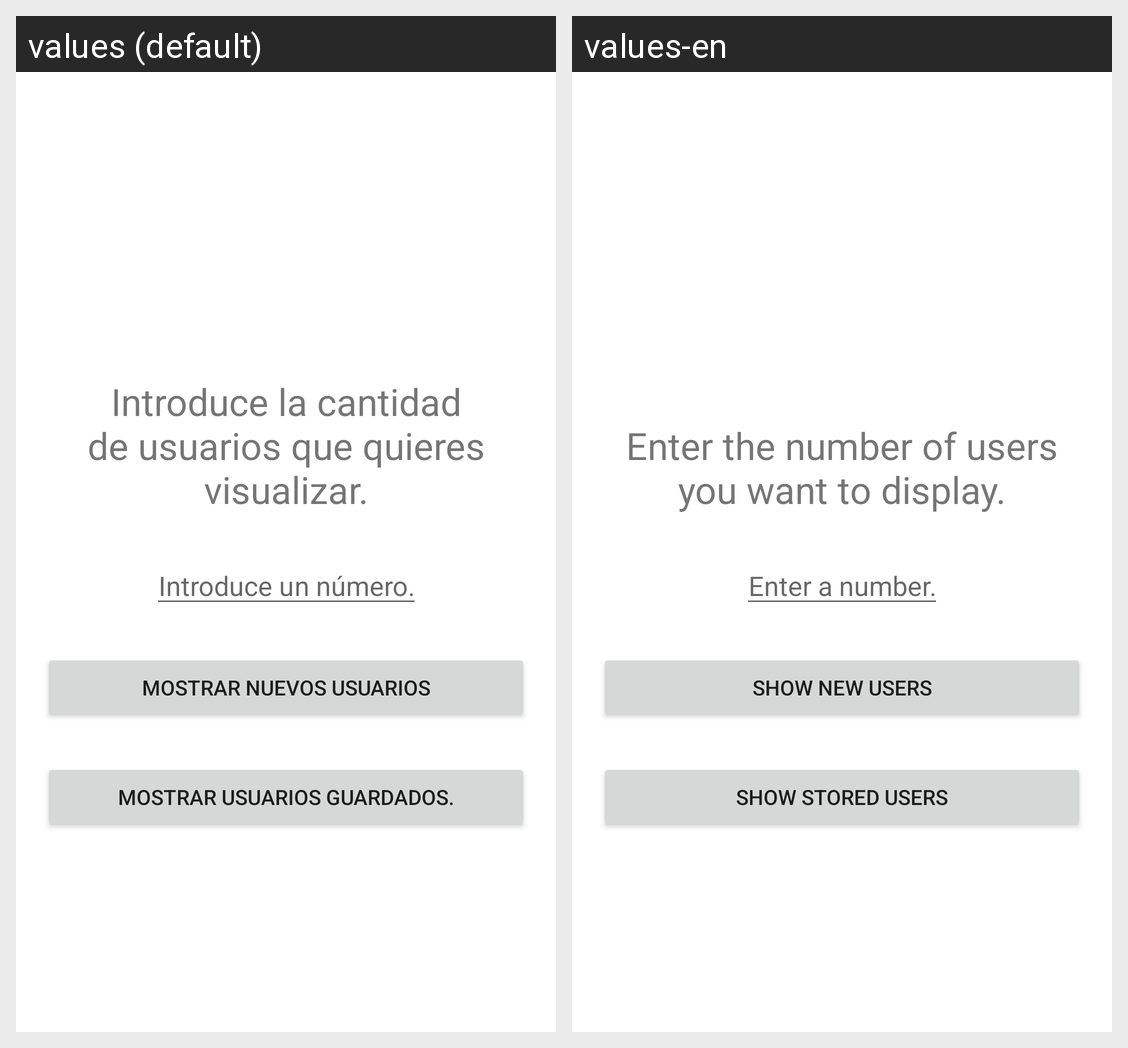

Strings drawn on this Android screen and how each of the app's shown locales translates them:
Android screen res/layout/activity_select_number_of_users.xml rendered under 2 locales, left to right: values (default), values-en. Device: Nexus 5 (rendered at 1080×1920; each locale shown at half size, 540×960, under a caption strip naming it); theme Theme.RandomUserApi.
Strings drawn on this screen, with the default value and each locale's value (text and hints the layout hard-codes, and strings that could not be matched under every locale, appear in the picture but are not listed):

title_select_number_of_users
  values: Introduce la cantidad de usuarios que quieres visualizar.
  values-en: Enter the number of users you want to display.

hint_enter_number
  values: Introduce un número.
  values-en: Enter a number.

btn_show_users_from_api
  values: Mostrar nuevos usuarios
  values-en: Show new users

btn_show_users_from_database
  values: Mostrar usuarios guardados.
  values-en: Show stored users
